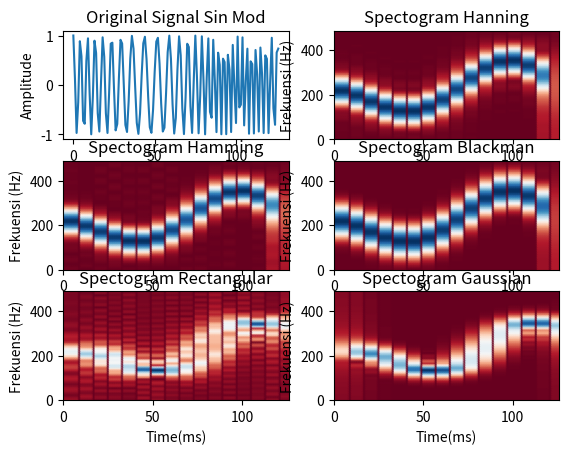
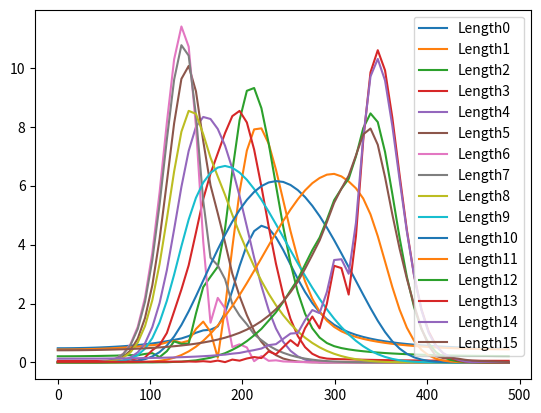

Reproduce these figures in Python, in order. (Note: this script raises an exception after producing the figures.)
import numpy as np
import matplotlib.pyplot as plt
from matplotlib.colors import BoundaryNorm
from matplotlib.ticker import MaxNLocator

lt = 128
dt = 1
t = np.arange(0, lt-1, dt)


#modulated sine wave
mf = 4*np.cos(2*np.pi*(t/lt)) + lt/5
sin_mod = np.cos(2*np.pi*mf*(t/lt))



a = 0.01
ti = 8
ts = lt/16

fdr = []
fdn = []
fdm = []
fdb = []
fdg = []

i=0
while (ti+(ts*i)) <= lt :
    hn = np.zeros(len(t))
    hm = np.zeros(len(t))
    hb = np.zeros(len(t))
    N = 20
    if(N+(ts*i)<=len(t)):
        for j in range(0,N) :
            hn[j+int((ts*i))] = 0.5*(1 - np.cos(2*np.pi*((j)/N)))
    else:
        for j in range(0,N):
            if ((j+int(ts*i))<len(t)):
                hn[j+int(ts*i)] = 0.5*(1 - np.cos(2*np.pi*((j)/N)))
    
    if(N+(ts*i)<=len(t)):
        for j in range(0,N) :
            hm[j+int((ts*i))] = 0.54 - 0.46*np.cos(2*np.pi*((j)/N))
    else:
        for j in range(0,N):
            if ((j+int(ts*i))<len(t)):
                hm[j+int((ts*i))] = 0.54 - 0.46*np.cos(2*np.pi*((j)/N))
    
    if(N+(ts*i)<=len(t)):
        for j in range(0,N) :
            hb[j+int((ts*i))] = 0.42 - 0.5*np.cos(2*np.pi*((j)/N)) + 0.08*np.cos(4*np.pi*((j)/N))
    else:
        for j in range(0,N):
            if ((j+int(ts*i))<len(t)):
                hb[j+int((ts*i))] = 0.42 - 0.5*np.cos(2*np.pi*((j)/N)) + 0.08*np.cos(4*np.pi*((j)/N))
    
    hr = np.linspace(0-(ts*i), 127-(ts*i), 127)
    hr = np.where(abs(hr)<=20, 1, 0)
    
    gaus = np.exp(-1*a*((t-(((ts*i)+(ts*(i-1)))/2))**2)/2)
    
    ftr = sin_mod*hr
    ftg = sin_mod*gaus
    ftn = sin_mod*hn
    ftm = sin_mod*hm
    ftb = sin_mod*hb
    
    FTftn = np.fft.fft(ftn)
    FTftm = np.fft.fft(ftm)
    FTftb = np.fft.fft(ftb)
    FTftr = np.fft.fft(ftr)
    FTftg = np.fft.fft(ftg)
    
    fdn.append(FTftn)
    fdm.append(FTftm)
    fdb.append(FTftb)
    fdr.append(FTftr)
    fdg.append(FTftg)
    
    i+=1
    
fdn = np.array(fdn)
fdm = np.array(fdm)
fdb = np.array(fdb)
fdr = np.array(fdr)
fdg = np.array(fdg)

freq = np.fft.fftfreq(len(t), d=0.001)

Ar = np.empty((len(t),len(freq)))
An = np.empty((len(t),len(freq)))
Am = np.empty((len(t),len(freq)))
Ab = np.empty((len(t),len(freq)))
Ag = np.empty((len(t),len(freq)))

for i in range (len(fdn)):
    fdn[i] = abs(fdn[i])
    fdm[i] = abs(fdm[i])
    fdb[i] = abs(fdb[i])
    fdr[i] = abs(fdr[i])
    fdg[i] = abs(fdg[i])
    
a = 0
for i in range(len(t)):
    if i <=  (ti+(ts*a)):
        An[i] = fdn[a]
        Am[i] = fdm[a]
        Ab[i] = fdb[a]
        Ar[i] = fdr[a]
        Ag[i] = fdg[a]
    else :
        a+=1

An = np.transpose(An)
Am = np.transpose(Am)
Ab = np.transpose(Ab)
Ar = np.transpose(Ar)
Ag = np.transpose(Ag)         


fig, axs = plt.subplots(3,2)

axs[0,0].plot(t,sin_mod)
axs[0, 0].set_title('Original Signal Sin Mod')
axs[0,0].set(xlabel='Time(ms)', ylabel='Amplitude')
axs[0,1].pcolormesh(t, freq[:63], An[:][:63], cmap='RdBu', shading='gouraud')
axs[0, 1].set_title('Spectogram Hanning')
axs[0,1].set(xlabel='Time(ms)', ylabel='Frekuensi (Hz)')
axs[1,0].pcolormesh(t, freq[:63], Am[:][:63], cmap='RdBu', shading='gouraud')
axs[1, 0].set_title('Spectogram Hamming')
axs[1,0].set(xlabel='Time(ms)', ylabel='Frekuensi (Hz)')
axs[1,1].pcolormesh(t, freq[:63], Ab[:][:63], cmap='RdBu', shading='gouraud')
axs[1, 1].set_title('Spectogram Blackman')
axs[1,1].set(xlabel='Time(ms)', ylabel='Frekuensi (Hz)')
axs[2,0].pcolormesh(t, freq[:63], Ar[:][:63], cmap='RdBu', shading='gouraud')
axs[2, 0].set_title('Spectogram Rectangular')
axs[2,0].set(xlabel='Time(ms)', ylabel='Frekuensi (Hz)')
axs[2,1].pcolormesh(t, freq[:63], Ag[:][:63], cmap='RdBu', shading='gouraud')
axs[2, 1].set_title('Spectogram Gaussian')
axs[2,1].set(xlabel='Time(ms)', ylabel='Frekuensi (Hz)')


for i in range(len(fdg)):
    plt.figure(4)
    plt.plot(freq[:63], fdg[i][:63], label='Length'+str(i))
    plt.legend()


fig = plt.figure(6)
ax = fig.gca(projection='3d')

X, Y = np.meshgrid(t, freq[:63])
ax.plot_surface(X, Y, An[:][:63])
ax.set_xlabel('time (ms)')
ax.set_ylabel('frequencies (Hz)')
ax.set_zlabel('amplitude')
ax.set_title('Hanning')

fig = plt.figure(7)
ax = fig.gca(projection='3d')

X, Y = np.meshgrid(t, freq[:63])
ax.plot_surface(X, Y, Am[:][:63])
ax.set_xlabel('time (ms)')
ax.set_ylabel('frequencies (Hz)')
ax.set_zlabel('amplitude')
ax.set_title('Hamming')

fig = plt.figure(8)
ax = fig.gca(projection='3d')

X, Y = np.meshgrid(t, freq[:63])
ax.plot_surface(X, Y, Ab[:][:63])
ax.set_xlabel('time (ms)')
ax.set_ylabel('frequencies (Hz)')
ax.set_zlabel('amplitude')
ax.set_title('Blackman')

fig = plt.figure(9)
ax = fig.gca(projection='3d')

X, Y = np.meshgrid(t, freq[:63])
ax.plot_surface(X, Y, Ar[:][:63])
ax.set_xlabel('time (ms)')
ax.set_ylabel('frequencies (Hz)')
ax.set_zlabel('amplitude')
ax.set_title('Rectangular')

fig = plt.figure(10)
ax = fig.gca(projection='3d')

X, Y = np.meshgrid(t, freq[:63])
ax.plot_surface(X, Y, Ag[:][:63])
ax.set_xlabel('time (ms)')
ax.set_ylabel('frequencies (Hz)')
ax.set_zlabel('amplitude')
ax.set_title('Gaussian')

plt.show()
